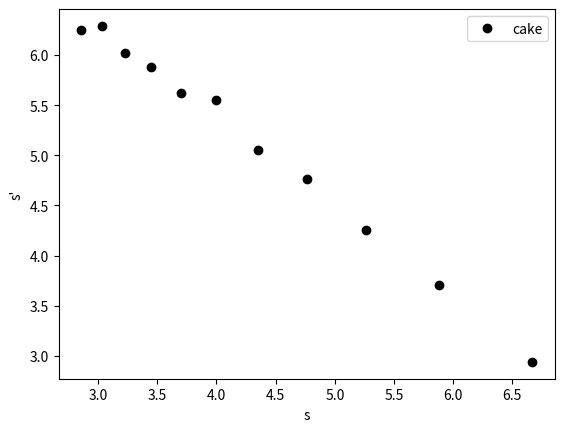

Source code (Python): (Note: this script raises an exception after producing the figure.)
# %%  - - - - - - - - Import  - - - - - - - -
import numpy as np
import matplotlib.pyplot as plt
from scipy import optimize as opt
plt.rcParams['legend.numpoints']=1

#positioner paa ting
I_0 = 15/100. #position for image 0
y_0 = 2.5/100. # hoejden af image 0

#usikkerheder
pm_y = 0.1/100 # usikkerheder paa hoejde
pm_x = 1/100# usikkerhed paa hvor fokus er. valgt til at vaere konstant 1 cm.

#linsers orden [+10],[+5]
I_r1 = np.array([58.,64.,59.,57.5,57.,57.8,59.8,61.,62.6,63.9,66.])/100. # position for reelt image paa papir
I_r2 = np.array([36.,36.6,37.9,39.2])/100.                               # En kommentar
lin1 = np.array([40,30,32,34,36,38,42,44,46,48,50])/100.                  # linse
lin2 = np.array([25,27,29,31])/100.                                      # Anden kommentar

#hoejde
y_r = np.array([1.8,5.6,4.0,3.1,2.5,2.1,1.6,1.4,1.3,1.1,1.1])/100. # hoejden af image paa papir
y_r2 = np.array([2.9,1.9,1.5,1.3])/100.                            # Kommenterer lidt mere

#laengder
s1 = lin1-I_0       # m - laengden s
s_mark1 = I_r1-lin1 # m - laengden s'
s2 = lin2-I_0       # m - laengden s
s_mark2 = I_r2-lin2 # m - laengden s'

# %% - - - - - - - - teoretisk fokuspunkter - - - - - - - -
def focal(s,s_mark):
    return (s*s_mark)/(s+s_mark)
focal_teo1 = focal(s1,s_mark1)
#print(focal_teo1)
# %% - - - - - - - - plot - - - - - - - -
s_inv1 = 1/s1
s_markinv1 = 1/s_mark1
s_inv2 = 1/s2
s_markinv2 = 1/s_mark2

plt.figure()
plt.plot(s_inv1,s_markinv1, 'ok', label="cake")
plt.legend()
plt.xlabel("s")
plt.ylabel("s'")


# %% - - - - - - - - fit - - - - - - - -
def func_fit(s_inv,f):
    return 1/f - s_inv
f_opt1,f_cov1 = opt.curve_fit(func_fit,s_inv1,s_markinv1)
f_opt2,f_cov2 = opt.curve_fit(func_fit,s_inv2,s_markinv2)
print(f_opt1)
print(f_opt2)
range = np.linspace(2,7,1000.)
s_mark_fit1 = func_fit(range,f_opt1)
s_mark_fit2 = func_fit(range,f_opt2)
#figur for datasæt 1
plt.figure()
plt.plot(range,s_mark_fit1)
plt.plot(s_inv1,s_markinv1,'ok',label="Datasaet 1")
plt.legend()
plt.xlabel("1/s")
plt.ylabel("1/s'")
plt.show()
#figur for datasæt 2
plt.figure()
plt.plot(range,s_mark_fit2)
plt.plot(s_inv2,s_markinv2,'ok',label="Datasaet 2")
plt.legend()
plt.xlabel("1/s")
plt.ylabel("1/s'")
plt.show()
